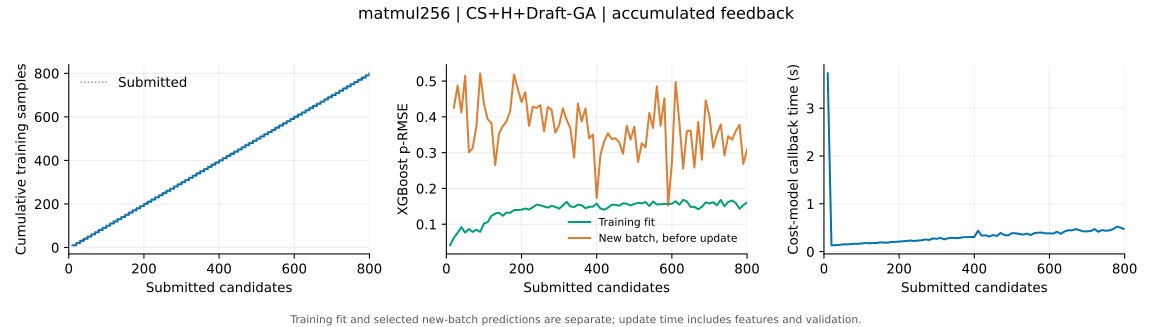

The data file committed next to this chart (first rows):
submitted, tune_s, data_size, last_train_size, update_s, boosted_rounds, train_rmse, train_peak32, next_batch_rmse, next_batch_peak32
10, 127.1, 10, 10, 3.73, 61, 0.04109, 1.0, , 
20, 225.3, 20, 20, 0.1318, 69, 0.06211, 1.0, 0.4255, 0.7493
30, 328.4, 30, 30, 0.1355, 68, 0.076, 1.0, 0.4875, 0.7437
40, 425.2, 40, 40, 0.1372, 65, 0.09181, 0.9997, 0.4122, 0.7944
50, 518.8, 50, 50, 0.1527, 70, 0.07652, 0.9998, 0.5145, 0.5314
60, 628, 60, 60, 0.152, 71, 0.08638, 0.9996, 0.301, 1.0
70, 746.4, 70, 70, 0.1554, 71, 0.07864, 0.9998, 0.3129, 0.8913
80, 838.8, 80, 80, 0.1645, 72, 0.08444, 0.9996, 0.3732, 0.9066
90, 942.9, 90, 90, 0.163, 72, 0.07886, 0.9986, 0.5218, 0.4951
100, 1030, 100, 100, 0.17, 69, 0.1018, 0.998, 0.4361, 0.4174
110, 1125, 110, 110, 0.1813, 76, 0.1061, 0.9972, 0.3935, 0.6299
120, 1222, 120, 120, 0.1733, 70, 0.1232, 0.9963, 0.3826, 0.6933
130, 1325, 130, 130, 0.1787, 71, 0.1299, 0.9943, 0.2654, 0.866
140, 1413, 140, 140, 0.179, 73, 0.1323, 0.9998, 0.3534, 0.7663
150, 1512, 150, 150, 0.1951, 77, 0.1237, 0.9999, 0.3737, 0.6206
160, 1608, 160, 160, 0.1878, 71, 0.1326, 0.9999, 0.3873, 0.7154
170, 1702, 170, 170, 0.1891, 70, 0.132, 0.9973, 0.4172, 0.6622
180, 1787, 180, 180, 0.2026, 72, 0.1396, 0.9938, 0.5185, 0.4664
190, 1881, 190, 190, 0.2032, 69, 0.1396, 0.9986, 0.4784, 0.5897
200, 1981, 200, 200, 0.2109, 72, 0.1407, 0.9984, 0.4413, 0.5828
210, 2072, 210, 210, 0.2156, 69, 0.144, 0.9857, 0.4689, 0.5818
220, 2171, 220, 220, 0.2229, 72, 0.1409, 0.986, 0.3747, 0.8961
230, 2274, 230, 230, 0.2329, 70, 0.1475, 0.9822, 0.4282, 0.6668
240, 2369, 240, 240, 0.2215, 71, 0.1547, 0.976, 0.4251, 0.5819
250, 2462, 250, 250, 0.2319, 71, 0.1529, 0.9837, 0.4328, 0.4825
260, 2567, 260, 260, 0.2376, 73, 0.1497, 0.9802, 0.3596, 0.6051
270, 2664, 270, 270, 0.2551, 74, 0.1464, 0.9507, 0.4275, 0.7264
280, 2762, 280, 280, 0.2432, 73, 0.1517, 1.0, 0.4197, 0.9585
290, 2860, 290, 290, 0.2765, 75, 0.1484, 1.0, 0.3557, 0.5919
300, 2959, 300, 300, 0.2675, 76, 0.1435, 1.0, 0.3765, 0.5257
310, 3061, 310, 310, 0.287, 76, 0.1525, 1.0, 0.4239, 0.6592
320, 3160, 320, 320, 0.2561, 71, 0.1625, 1.0, 0.392, 0.5022
330, 3259, 330, 330, 0.2795, 73, 0.1499, 1.0, 0.3686, 0.6169
340, 3359, 340, 340, 0.2896, 78, 0.1481, 1.0, 0.2867, 0.8615
350, 3448, 350, 350, 0.282, 72, 0.1546, 1.0, 0.4372, 0.6047
360, 3553, 360, 360, 0.2857, 76, 0.153, 1.0, 0.3873, 0.5215
370, 3652, 370, 370, 0.3009, 75, 0.1446, 1.0, 0.4237, 0.8254
380, 3747, 380, 380, 0.3032, 76, 0.1488, 1.0, 0.34, 0.5963
390, 3875, 390, 390, 0.3062, 73, 0.1491, 1.0, 0.351, 0.5465
400, 3983, 400, 400, 0.3061, 73, 0.1579, 0.9985, 0.1729, 1.0
410, 4089, 410, 410, 0.4373, 86, 0.1441, 0.9985, 0.2943, 0.4201
420, 4184, 420, 420, 0.3331, 77, 0.1406, 0.9985, 0.3322, 0.8404
430, 4280, 430, 430, 0.3415, 77, 0.1462, 0.987, 0.3543, 0.8907
440, 4374, 440, 440, 0.3152, 72, 0.1543, 0.9897, 0.3379, 0.965
450, 4470, 450, 450, 0.3457, 73, 0.1543, 0.9742, 0.3401, 0.5564
460, 4570, 460, 460, 0.3268, 72, 0.1516, 0.9772, 0.3286, 0.8518
470, 4673, 470, 470, 0.3897, 75, 0.1584, 0.9881, 0.2968, 0.7678
480, 4764, 480, 480, 0.346, 73, 0.1574, 0.991, 0.3753, 0.4299
490, 4862, 490, 490, 0.3402, 72, 0.1524, 0.9698, 0.3367, 0.6208
500, 4963, 500, 500, 0.3855, 72, 0.157, 0.9772, 0.3723, 0.5457
510, 5064, 510, 510, 0.3841, 74, 0.1593, 0.977, 0.2739, 0.9428
520, 5183, 520, 520, 0.3678, 69, 0.1584, 0.9855, 0.3262, 0.8845
530, 5290, 530, 530, 0.3566, 71, 0.1621, 0.9639, 0.3148, 0.7762
540, 5390, 540, 540, 0.3751, 72, 0.151, 0.973, 0.4111, 0.6128
550, 5474, 550, 550, 0.3463, 71, 0.1637, 0.9885, 0.369, 0.4896
560, 5576, 560, 560, 0.3867, 72, 0.1553, 0.9673, 0.4854, 0.426
570, 5675, 570, 570, 0.396, 72, 0.1556, 0.9771, 0.3747, 0.5574
580, 5803, 580, 580, 0.3987, 74, 0.1567, 0.9782, 0.4518, 0.4749
590, 5904, 590, 590, 0.3812, 71, 0.1568, 0.9775, 0.1527, 1.0
600, 5999, 600, 600, 0.3829, 71, 0.1574, 0.9796, 0.2706, 0.6936
... 20 more rows
